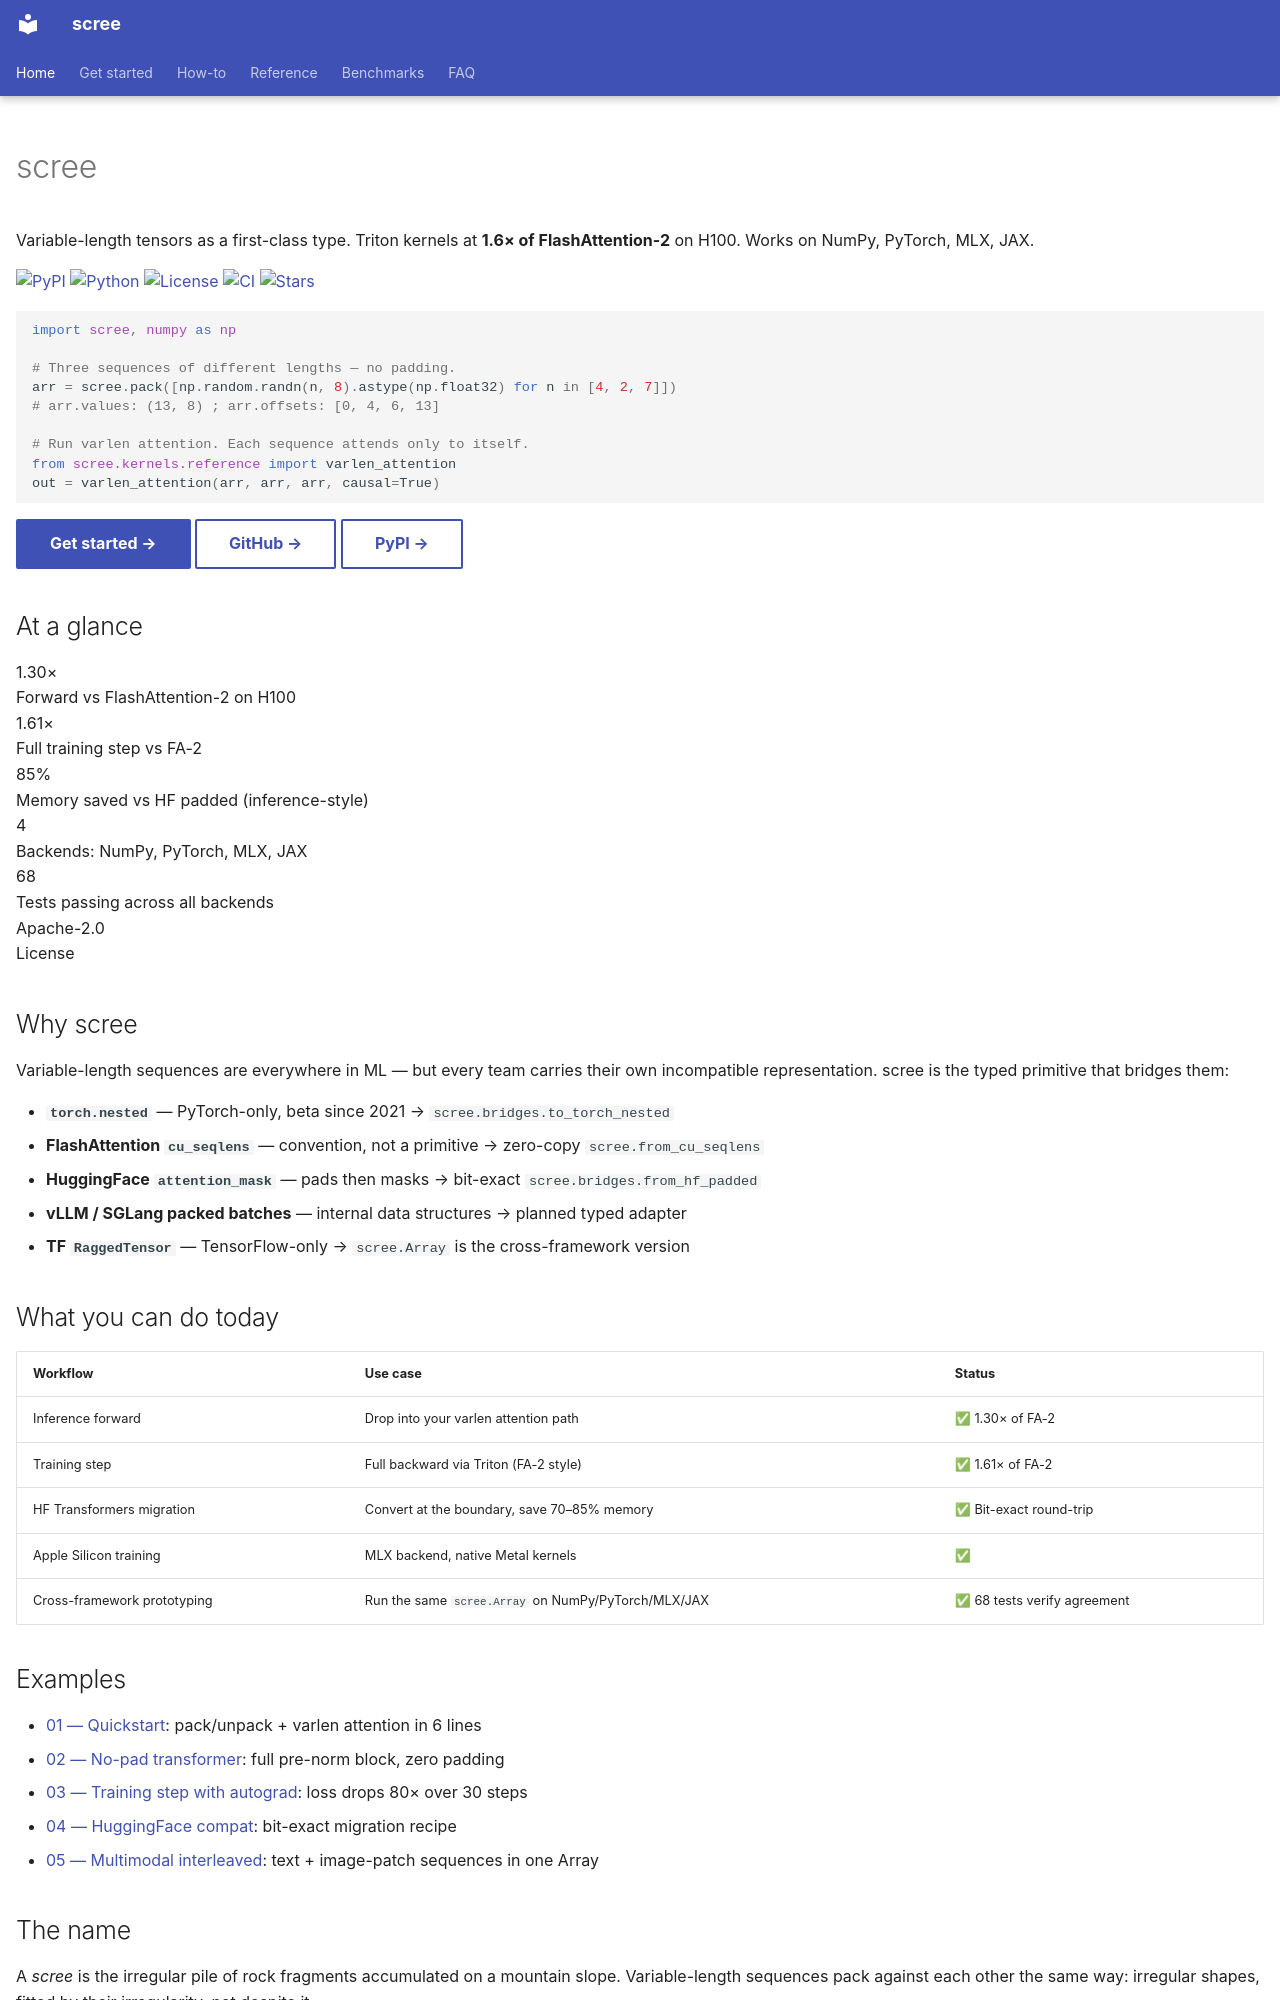

repository: lognjais/scree · page: index.html · generator: mkdocs

---
hide:
  - navigation
  - toc
---

<div class="scree-hero" markdown>

# scree

<p class="tagline" markdown>
Variable-length tensors as a first-class type. Triton kernels at **1.6× of FlashAttention-2** on H100. Works on NumPy, PyTorch, MLX, JAX.
</p>

<div class="badges" markdown>
[![PyPI](https://img.shields.io/pypi/v/scree.svg?style=flat-square&color=1e3a5f)](https://pypi.org/project/scree/)
[![Python](https://img.shields.io/pypi/pyversions/scree.svg?style=flat-square&color=1e3a5f)](https://pypi.org/project/scree/)
[![License](https://img.shields.io/pypi/l/scree.svg?style=flat-square&color=1e3a5f)](https://github.com/lognjais/scree/blob/master/LICENSE)
[![CI](https://github.com/lognjais/scree/actions/workflows/ci.yml/badge.svg)](https://github.com/lognjais/scree/actions/workflows/ci.yml)
[![Stars](https://img.shields.io/github/stars/lognjais/scree.svg?style=social)](https://github.com/lognjais/scree)
</div>

</div>

```python
import scree, numpy as np

# Three sequences of different lengths — no padding.
arr = scree.pack([np.random.randn(n, 8).astype(np.float32) for n in [4, 2, 7]])
# arr.values: (13, 8) ; arr.offsets: [0, 4, 6, 13]

# Run varlen attention. Each sequence attends only to itself.
from scree.kernels.reference import varlen_attention
out = varlen_attention(arr, arr, arr, causal=True)
```

[Get started →](getting-started.md){ .md-button .md-button--primary }
[GitHub →](https://github.com/lognjais/scree){ .md-button }
[PyPI →](https://pypi.org/project/scree/){ .md-button }

## At a glance

<div class="scree-metrics" markdown>

<div class="scree-metric" markdown>
<div class="value">1.30×</div>
<div class="label">Forward vs FlashAttention-2 on H100</div>
</div>

<div class="scree-metric" markdown>
<div class="value">1.61×</div>
<div class="label">Full training step vs FA-2</div>
</div>

<div class="scree-metric" markdown>
<div class="value">85%</div>
<div class="label">Memory saved vs HF padded (inference-style)</div>
</div>

<div class="scree-metric" markdown>
<div class="value">4</div>
<div class="label">Backends: NumPy, PyTorch, MLX, JAX</div>
</div>

<div class="scree-metric" markdown>
<div class="value">68</div>
<div class="label">Tests passing across all backends</div>
</div>

<div class="scree-metric" markdown>
<div class="value">Apache-2.0</div>
<div class="label">License</div>
</div>

</div>

## Why scree

Variable-length sequences are everywhere in ML — but every team carries their own
incompatible representation. scree is the typed primitive that bridges them:

- **`torch.nested`** — PyTorch-only, beta since 2021 → `scree.bridges.to_torch_nested`
- **FlashAttention `cu_seqlens`** — convention, not a primitive → zero-copy `scree.from_cu_seqlens`
- **HuggingFace `attention_mask`** — pads then masks → bit-exact `scree.bridges.from_hf_padded`
- **vLLM / SGLang packed batches** — internal data structures → planned typed adapter
- **TF `RaggedTensor`** — TensorFlow-only → `scree.Array` is the cross-framework version

## What you can do today

| Workflow | Use case | Status |
| --- | --- | --- |
| Inference forward | Drop into your varlen attention path | ✅ 1.30× of FA-2 |
| Training step | Full backward via Triton (FA-2 style) | ✅ 1.61× of FA-2 |
| HF Transformers migration | Convert at the boundary, save 70–85% memory | ✅ Bit-exact round-trip |
| Apple Silicon training | MLX backend, native Metal kernels | ✅ |
| Cross-framework prototyping | Run the same `scree.Array` on NumPy/PyTorch/MLX/JAX | ✅ 68 tests verify agreement |

## Examples

- [01 — Quickstart](https://github.com/lognjais/scree/blob/master/examples/01_quickstart.py): pack/unpack + varlen attention in 6 lines
- [02 — No-pad transformer](https://github.com/lognjais/scree/blob/master/examples/02_no_pad_transformer.py): full pre-norm block, zero padding
- [03 — Training step with autograd](https://github.com/lognjais/scree/blob/master/examples/03_train_step.py): loss drops 80× over 30 steps
- [04 — HuggingFace compat](https://github.com/lognjais/scree/blob/master/examples/04_hf_compat.py): bit-exact migration recipe
- [05 — Multimodal interleaved](https://github.com/lognjais/scree/blob/master/examples/05_multimodal_interleaved.py): text + image-patch sequences in one Array
